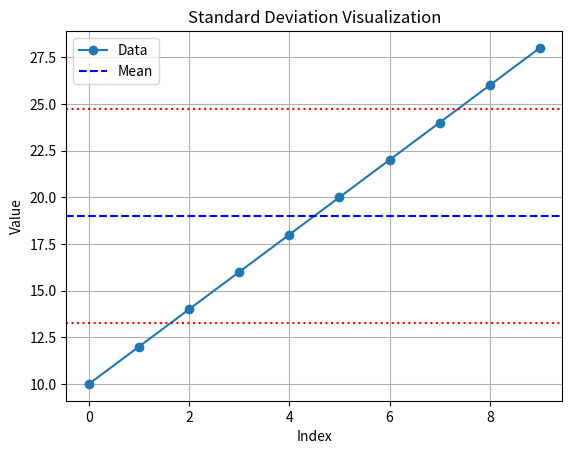

Write Python code to recreate this figure.
import numpy as np
import matplotlib.pyplot as plt

"""
STANDARD DEVIATION VISUALIZATION
--------------------------------
Std deviation shows spread of data.
"""

data = np.array([10, 12, 14, 16, 18, 20, 22, 24, 26, 28])

mean = np.mean(data)
std = np.std(data)

x = np.arange(len(data))

plt.plot(x, data, marker="o", label="Data")

# Mean line
plt.axhline(mean, color="blue", linestyle="--", label="Mean")

# Std deviation range
plt.axhline(mean + std, color="red", linestyle=":")
plt.axhline(mean - std, color="red", linestyle=":")

plt.title("Standard Deviation Visualization")
plt.xlabel("Index")
plt.ylabel("Value")

plt.legend()
plt.grid(True)

plt.show()
